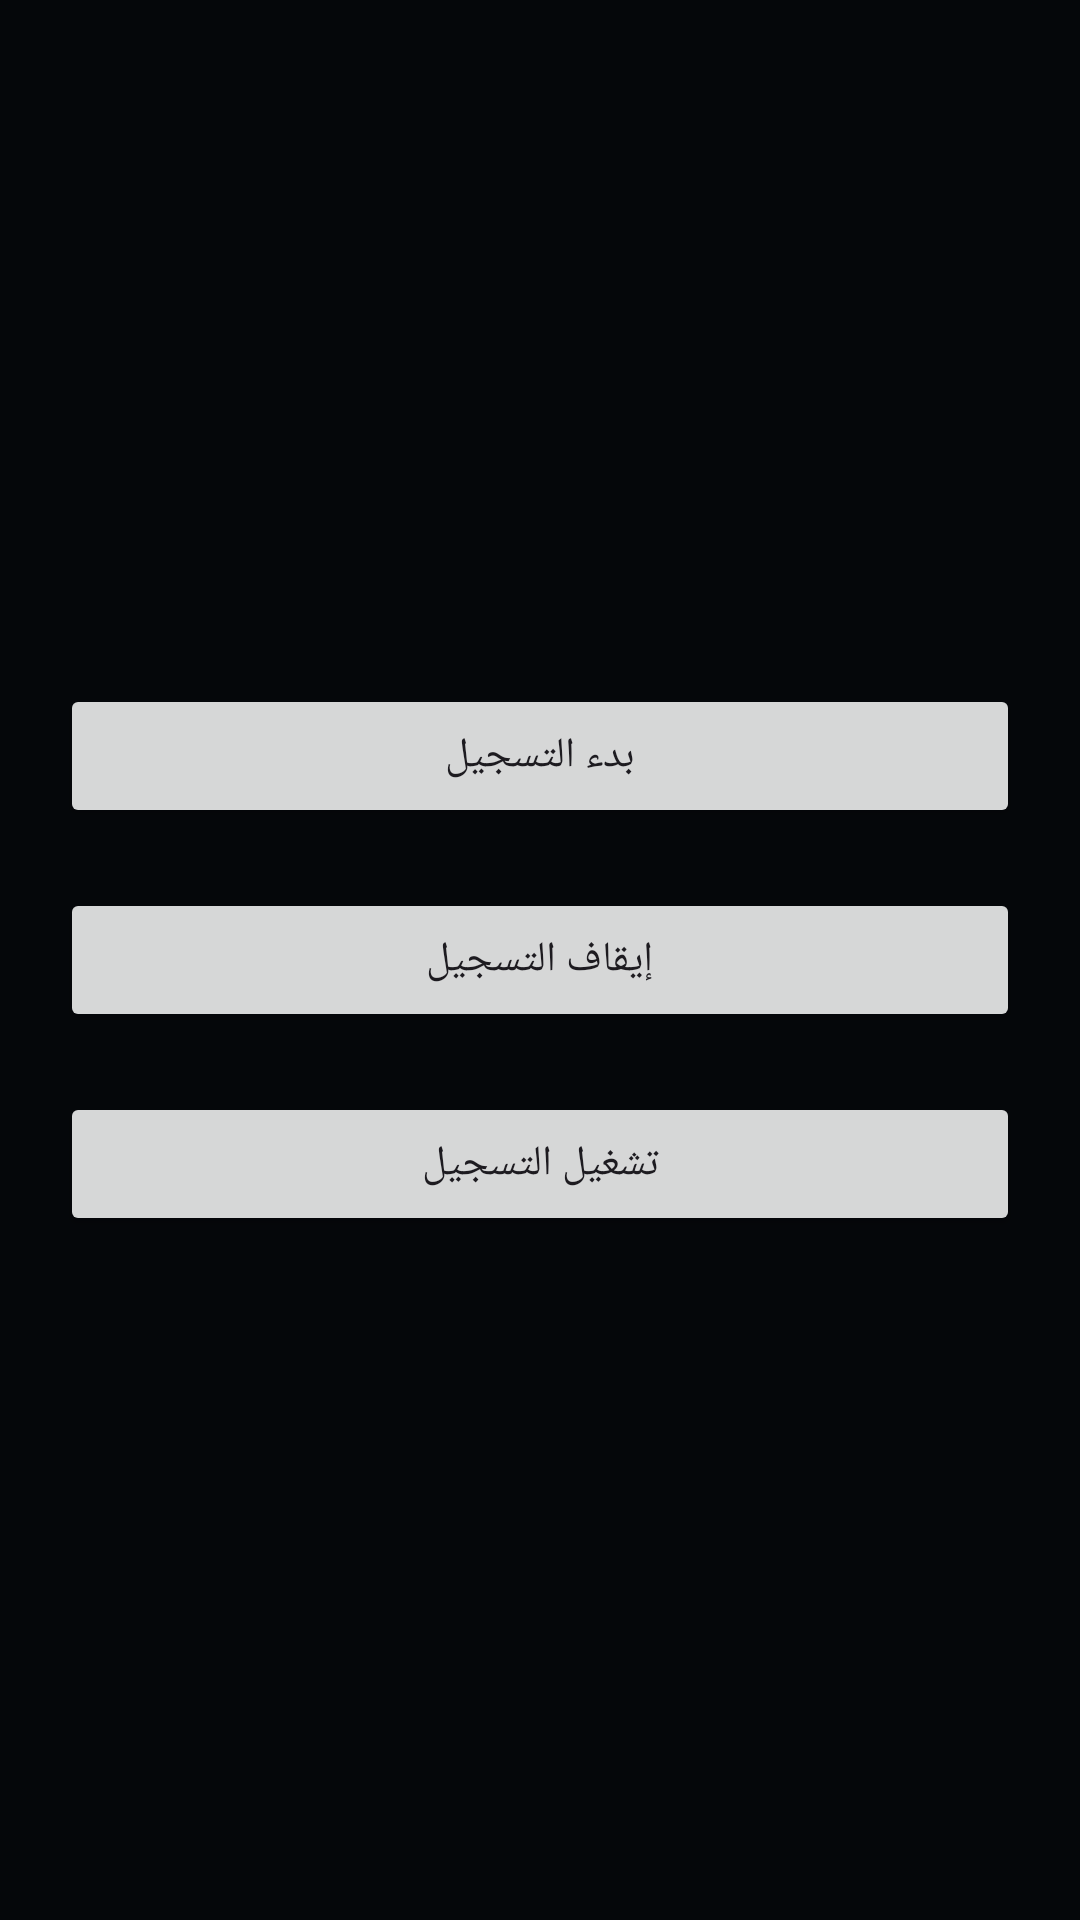

Android layout source for this screen:
<!-- AndroidManifest.xml: application theme AppTheme -->
<!-- res/layout/activity_record.xml -->
<LinearLayout xmlns:android="http://schemas.android.com/apk/res/android"
    android:orientation="vertical"
    android:gravity="center"
    android:padding="20dp"
    android:layout_width="match_parent"
    android:layout_height="match_parent">

    <Button
        android:id="@+id/btnStartRecording"
        android:text="بدء التسجيل"
        android:layout_width="match_parent"
        android:layout_height="wrap_content"
        android:layout_marginBottom="20dp"/>

    <Button
        android:id="@+id/btnStopRecording"
        android:text="إيقاف التسجيل"
        android:layout_width="match_parent"
        android:layout_height="wrap_content"
        android:layout_marginBottom="20dp"/>

    <Button
        android:id="@+id/btnPlayRecording"
        android:text="تشغيل التسجيل"
        android:layout_width="match_parent"
        android:layout_height="wrap_content"/>
</LinearLayout>
<!-- resources referenced by this layout -->
<resources>
  <style name="AppTheme" parent="Theme.Material3.DayNight.NoActionBar">
          <item name="colorPrimary">@color/theme_primary_bg</item>
          <item name="colorSecondary">@color/theme_accent_neon</item>
          <item name="android:windowBackground">@color/theme_primary_bg</item>
          <item name="android:statusBarColor">@android:color/transparent</item>
          <item name="android:navigationBarColor">@android:color/transparent</item>
      </style>
  <color name="theme_primary_bg">#05070A</color>
  <color name="theme_accent_neon">#00E5FF</color>
</resources>
